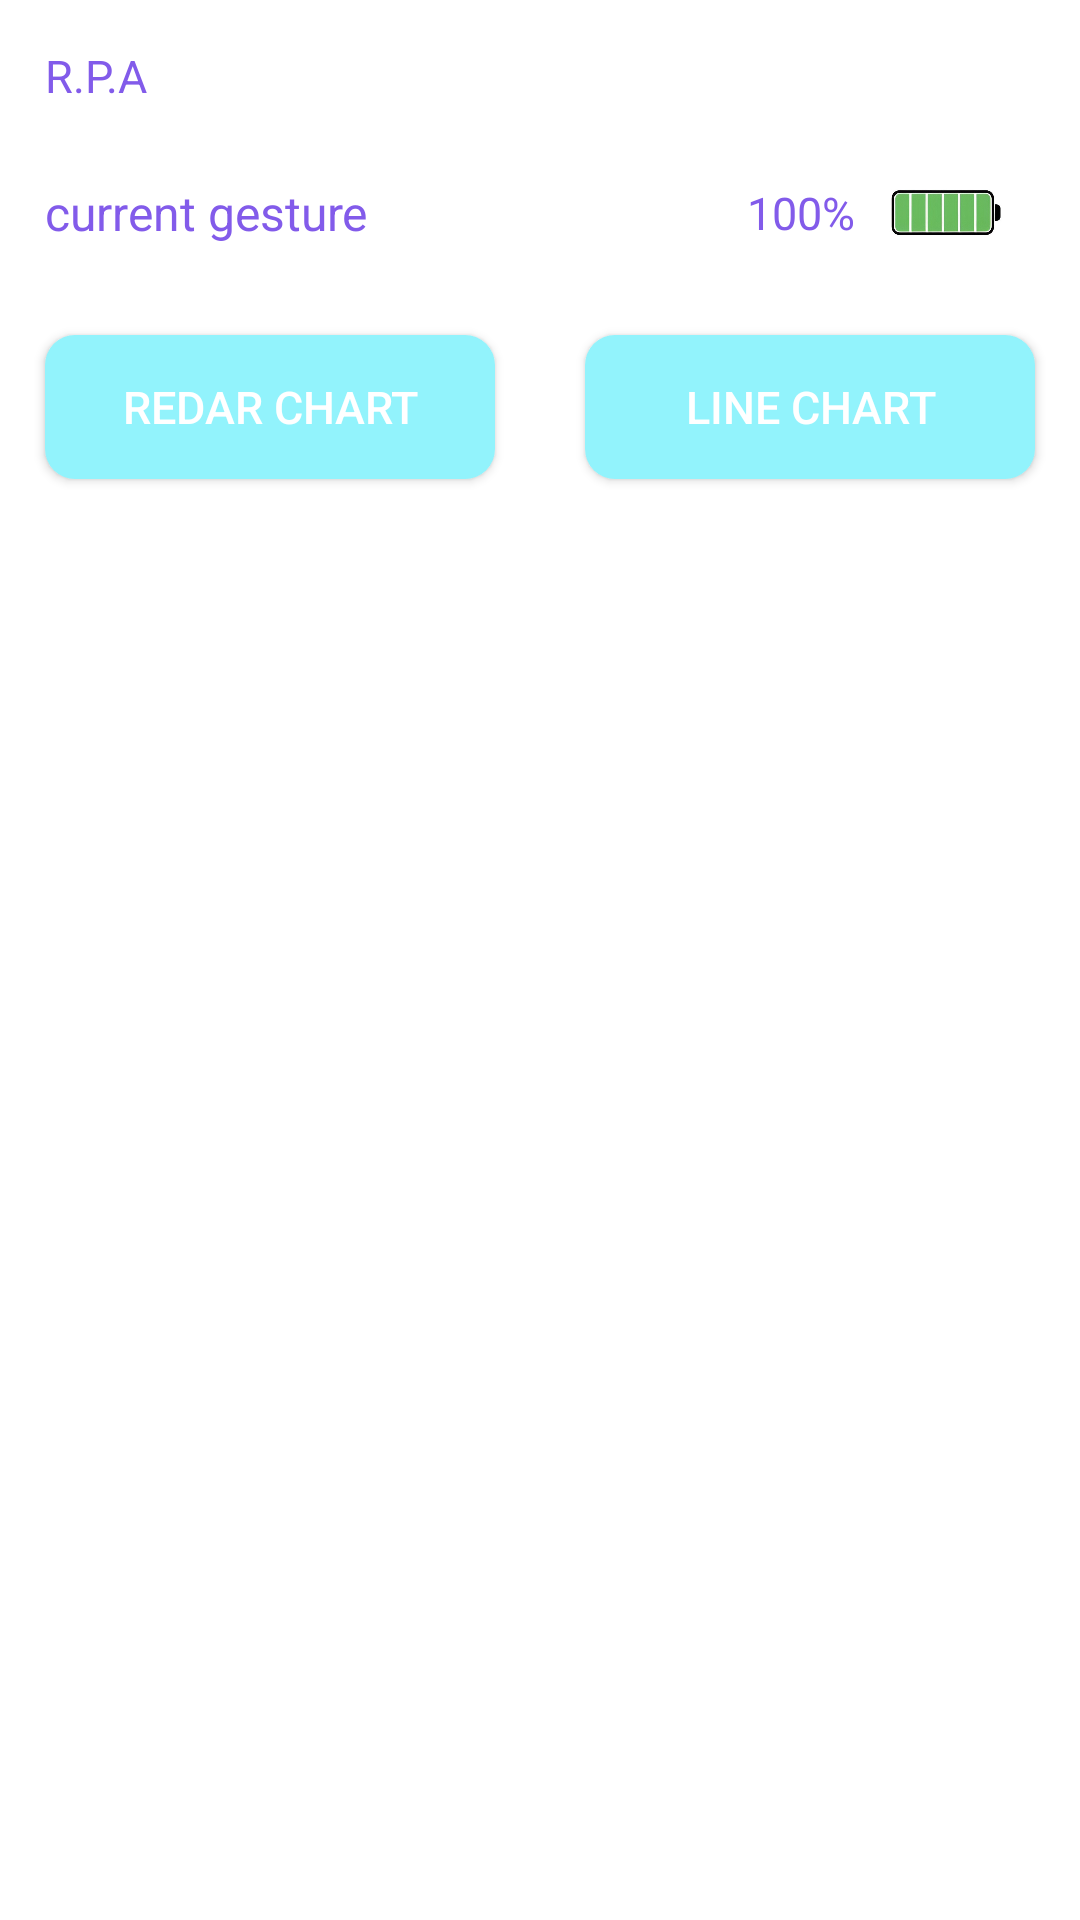

Reconstruct the res/layout file that produces this screen, plus the resources it refers to.
<!-- AndroidManifest.xml: application theme Theme.Bluetooth_final_project -->
<!-- res/layout/activity_home.xml -->
<?xml version="1.0" encoding="utf-8"?>
<LinearLayout xmlns:android="http://schemas.android.com/apk/res/android"
    xmlns:app="http://schemas.android.com/apk/res-auto"
    xmlns:tools="http://schemas.android.com/tools"
    android:layout_width="match_parent"
    android:layout_height="match_parent"
    tools:context=".Home"
    android:orientation="vertical">

    <LinearLayout
        android:layout_width="match_parent"
        android:layout_height="wrap_content"
        android:layout_marginTop="15dp"
        android:layout_marginStart="15dp"
        android:layout_marginEnd="15dp"
        android:weightSum="2">

        <TextView
            android:id="@+id/proname"
            android:layout_width="match_parent"
            android:layout_height="wrap_content"
            android:layout_weight="1"
            android:textSize="15dp"
            android:text="R.P.A"
            android:textColor="@color/lineandtextpurble" />

        <LinearLayout
            android:layout_width="match_parent"
            android:layout_height="wrap_content"
            android:layout_weight="1"
            android:gravity="end"
            android:orientation="horizontal"
            android:weightSum="1">

            <ImageView
                android:id="@+id/bluetooth"
                android:layout_width="30dp"
                android:layout_height="30dp"
                app:tint="@color/lightblue"
                android:layout_marginEnd="15dp"
                app:srcCompat="@drawable/baseline_bluetooth_24" />
            <ImageView
                android:id="@+id/custome"
                android:layout_width="30dp"
                android:layout_height="30dp"
                app:tint="@color/lightblue"
                app:srcCompat="@drawable/baseline_edit_note_24" />
        </LinearLayout>

    </LinearLayout>


    <LinearLayout
        android:layout_width="match_parent"
        android:layout_height="wrap_content"
        android:layout_marginTop="15dp"
        android:layout_marginStart="15dp"
        android:layout_marginEnd="15dp"
        android:weightSum="2">

        <TextView
            android:id="@+id/messagetext"
            android:layout_width="match_parent"
            android:layout_height="wrap_content"
            android:layout_weight="1"
            android:textSize="16dp"
            android:text="current gesture"
            android:textColor="@color/lineandtextpurble" />

        <LinearLayout
            android:layout_width="match_parent"
            android:layout_height="match_parent"
            android:layout_weight="1"
            android:gravity="end"
            android:orientation="horizontal"
            android:weightSum="2">

            <TextView
                android:id="@+id/batterypresentage"
                android:layout_width="wrap_content"
                android:layout_height="wrap_content"
                android:layout_gravity="end|center_vertical"
                android:gravity="end|center_vertical"
                android:textSize="15dp"
                android:text="100%"
                android:textColor="@color/lineandtextpurble" />

            <ImageView
                android:id="@+id/imageView"
                android:layout_width="60dp"
                android:layout_height="wrap_content"
                android:layout_gravity="fill|end"
                app:srcCompat="@drawable/battery100" />
        </LinearLayout>

    </LinearLayout>

    <LinearLayout
        android:layout_width="match_parent"
        android:layout_height="wrap_content"
        android:layout_marginTop="15dp"
        android:layout_marginBottom="0dp"
        android:weightSum="2">
        <androidx.appcompat.widget.AppCompatButton
            android:id="@+id/ch1"
            android:layout_width="match_parent"
            android:layout_height="wrap_content"
            android:background="@drawable/buttondesign"
            android:layout_weight="1"
            android:text="Redar Chart"
            android:textColor="#FFFFFF"
            android:textSize="15dp"
            android:layout_margin="15dp"
            android:layout_marginTop="15dp"/>

        <androidx.appcompat.widget.AppCompatButton
            android:id="@+id/ch2"
            android:layout_width="match_parent"
            android:layout_height="wrap_content"
            android:background="@drawable/buttondesign"
            android:layout_weight="1"
            android:text="Line Chart"
            android:textColor="#FFFFFF"
            android:textSize="15dp"
            android:layout_margin="15dp"
            android:layout_marginTop="15dp"/>


    </LinearLayout>

    <LinearLayout
        android:layout_width="match_parent"
        android:layout_height="wrap_content"
        android:layout_marginTop="15dp"
        android:layout_marginStart="15dp"
        android:layout_marginEnd="15dp"
        android:visibility="gone"
        android:weightSum="2">

        <LinearLayout
            android:layout_width="match_parent"
            android:layout_height="wrap_content"
            android:layout_weight="1"
            android:gravity="end"
            android:orientation="horizontal"
            android:weightSum="1">

            <ImageView
                android:id="@+id/refresh"
                android:layout_width="30dp"
                android:layout_height="30dp"
                app:tint="@color/lightblue"
                app:srcCompat="@android:drawable/stat_notify_sync_noanim" />
        </LinearLayout>

    </LinearLayout>

    <FrameLayout
        android:id="@+id/chart_container"
        android:layout_width="match_parent"
        android:layout_height="match_parent"
        android:layout_margin="10dp"/>


</LinearLayout>
<!-- resources referenced by this layout -->
<resources>
  <color name="lightblue">#92F3FC</color>
  <color name="lineandtextpurble">#825BEA</color>
  <!-- drawable battery100: jpeg bitmap (drawable, 15072 bytes) -->
  <!-- drawable buttondesign (drawable) -->
  <?xml version="1.0" encoding="utf-8"?>
  <selector xmlns:android="http://schemas.android.com/apk/res/android">
      <item android:state_pressed="false">
          <shape android:shape="rectangle">
              <solid android:color="@color/lightblue"/>
              <corners android:radius="10dp"/>
          </shape>
      </item>
      <item android:state_pressed="true">
          <shape android:shape="rectangle">
              <solid android:color="@color/lightblue"/>
              <corners android:radius="10dp"/>
          </shape>
      </item>
  </selector>
  <style name="Theme.Bluetooth_final_project" parent="Theme.MaterialComponents.Light.NoActionBar">
          
          <item name="colorPrimary">@color/lightblue</item>
          <item name="colorPrimaryVariant">@color/lightblue</item>
          <item name="colorOnPrimary">@color/white</item>
          
          <item name="colorSecondary">@color/teal_200</item>
          <item name="colorSecondaryVariant">@color/teal_700</item>
          <item name="colorOnSecondary">@color/black</item>
          
          <item name="android:statusBarColor">?attr/colorPrimaryVariant</item>
          
      </style>
  <color name="white">#FFFFFFFF</color>
  <color name="teal_200">#FF03DAC5</color>
  <color name="teal_700">#FF018786</color>
  <color name="black">#FF000000</color>
</resources>
